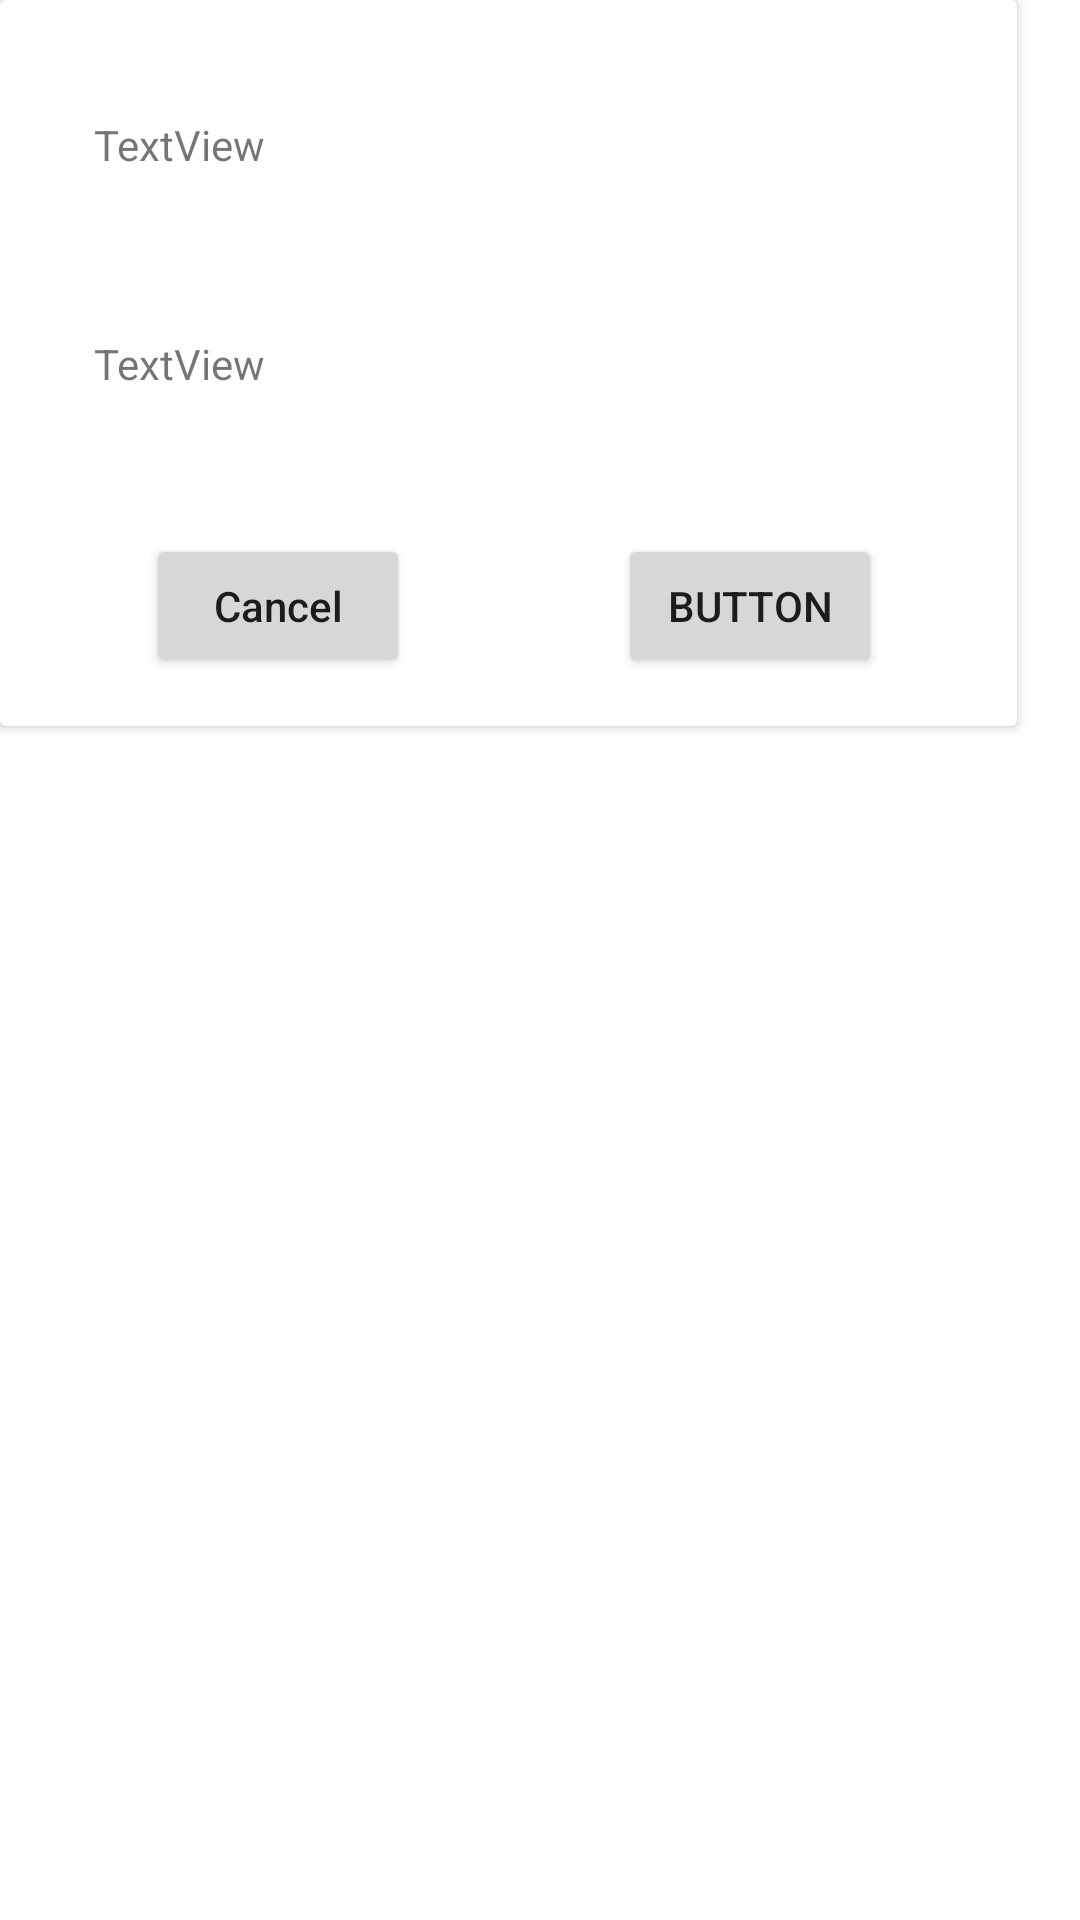

Write the Android layout XML for this screen, with the resource values it uses.
<!-- AndroidManifest.xml: application theme Theme.SimpleBank -->
<!-- res/layout/fragment_dialog.xml -->
<?xml version="1.0" encoding="utf-8"?>
<layout xmlns:android="http://schemas.android.com/apk/res/android"
    xmlns:app="http://schemas.android.com/apk/res-auto"
    xmlns:tools="http://schemas.android.com/tools">

    <data>

    </data>

    <FrameLayout
        android:layout_width="match_parent"
        android:layout_height="match_parent">

        <androidx.cardview.widget.CardView
            android:layout_width="339dp"
            android:layout_height="242dp">

            <androidx.constraintlayout.widget.ConstraintLayout
                android:layout_width="333dp"
                android:layout_height="match_parent">

                <TextView
                    android:id="@+id/textView4"
                    android:layout_width="wrap_content"
                    android:layout_height="wrap_content"
                    android:text="TextView"
                    app:layout_constraintBottom_toBottomOf="parent"
                    app:layout_constraintEnd_toEndOf="parent"
                    app:layout_constraintHorizontal_bias="0.113"
                    app:layout_constraintStart_toStartOf="parent"
                    app:layout_constraintTop_toTopOf="parent"
                    app:layout_constraintVertical_bias="0.174" />

                <TextView
                    android:id="@+id/textView5"
                    android:layout_width="wrap_content"
                    android:layout_height="wrap_content"
                    android:text="TextView"
                    app:layout_constraintBottom_toBottomOf="parent"
                    app:layout_constraintEnd_toEndOf="parent"
                    app:layout_constraintHorizontal_bias="0.113"
                    app:layout_constraintStart_toStartOf="parent"
                    app:layout_constraintTop_toTopOf="parent" />

                <Button
                    android:id="@+id/button"
                    android:layout_width="wrap_content"
                    android:layout_height="wrap_content"
                    android:text="Cancel"
                    android:textAllCaps="false"
                    app:layout_constraintBottom_toBottomOf="parent"
                    app:layout_constraintEnd_toEndOf="parent"
                    app:layout_constraintHorizontal_bias="0.198"
                    app:layout_constraintStart_toStartOf="parent"
                    app:layout_constraintTop_toTopOf="parent"
                    app:layout_constraintVertical_bias="0.917" />

                <Button
                    android:id="@+id/button2"
                    android:layout_width="wrap_content"
                    android:layout_height="wrap_content"
                    android:layout_marginBottom="16dp"
                    android:text="Button"
                    app:layout_constraintBottom_toBottomOf="parent"
                    app:layout_constraintEnd_toEndOf="parent"
                    app:layout_constraintHorizontal_bias="0.801"
                    app:layout_constraintStart_toStartOf="@+id/button" />
            </androidx.constraintlayout.widget.ConstraintLayout>
        </androidx.cardview.widget.CardView>
    </FrameLayout>
</layout>
<!-- resources referenced by this layout -->
<resources>
  <style name="Theme.SimpleBank" parent="Theme.MaterialComponents.DayNight.DarkActionBar">
          
          <item name="colorPrimary">@color/purple_500</item>
          <item name="colorOnPrimary">@color/white</item>
          
          <item name="colorSecondary">@color/teal_200</item>
          <item name="colorSecondaryVariant">@color/teal_700</item>
          <item name="colorOnSecondary">@color/black</item>
          
          <item name="android:statusBarColor">?attr/colorPrimaryVariant</item>
          
      </style>
  <!-- not gathered from this repository: default colours our renderer supplied (Android Studio template values) -->
  <color name="purple_500">#FF6200EE</color>
  <color name="teal_200">#FF03DAC5</color>
  <color name="teal_700">#FF018786</color>
  <color name="black">#FF000000</color>
  <color name="white">#FFFFFFFF</color>
</resources>
